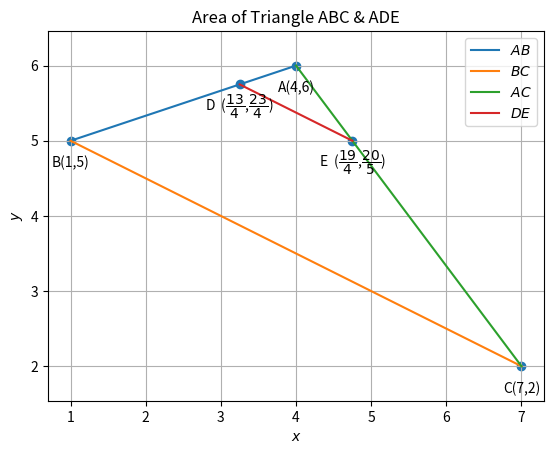

Recreate this plot in Python.
import numpy as np 
import matplotlib.pyplot as plt 
from numpy import linalg as LA 
import math
from fractions import Fraction 

  
#Two aray vectors are given  
n=Fraction(1,3)
A = np.array(([4, 6])) 
B = np.array(([1, 5])) 
C = np.array(([7, 2])) 
 
D = (A+B*n)/(n+1)
E=  (A+C*n)/(n+1)


print ('Intersection point of side AB',D,'Intersection point of side AC',E)

def line_gen(A,B):
   len =10
   dim = A.shape[0]
   x_AB = np.zeros((dim,len))
   lam_1 = np.linspace(0,1,len)
   for i in range(len):
     temp1 = A + lam_1[i]*(B-A)
     x_AB[:,i]= temp1.T
   return x_AB
#
#Generating all lines
x_AB = line_gen(A,B)
x_BC= line_gen(B,C)
x_AC = line_gen(A,C)
x_DE= line_gen(D,E)

#
#
#Plotting all lines
plt.plot(x_AB[0,:],x_AB[1,:],label='$AB$')
plt.plot(x_BC[0,:],x_BC[1,:],label='$BC$')
plt.plot(x_AC[0,:],x_AC[1,:],label='$AC$')
plt.plot(x_DE[0,:],x_DE[1,:],label='$DE$')
#
#
#Labeling the coordinates
tri_coords = np.vstack((A,B,C,D,E)).T
plt.scatter(tri_coords[0,:], tri_coords[1,:])
vert_labels = ['A''(4,6)','B''(1,5)','C''(7,2)','D''  ($\dfrac{13}{4}$,$\dfrac{23}{4}$)','E''  ($\dfrac{19}{4}$,$\dfrac{20}{5}$)']
for i, txt in enumerate(vert_labels):
    plt.annotate(txt, # this is the text
                 (tri_coords[0,i], tri_coords[1,i]), # this is the point to label
                 textcoords="offset points", # how to position the text
                 xytext=(0,-19), # distance from text to points (x,y)
                 ha='center') # horizontal alignment can be left, right or center

plt.xlabel('$x$')
plt.ylabel('$y$')
plt.legend(loc='best')
plt.grid() # minor
plt.axis('equal')
plt.title('Area of Triangle ABC & ADE',size=12)
#if using termux
#plt.savefig('../figs/fig.pdf')
#else
plt.show()
